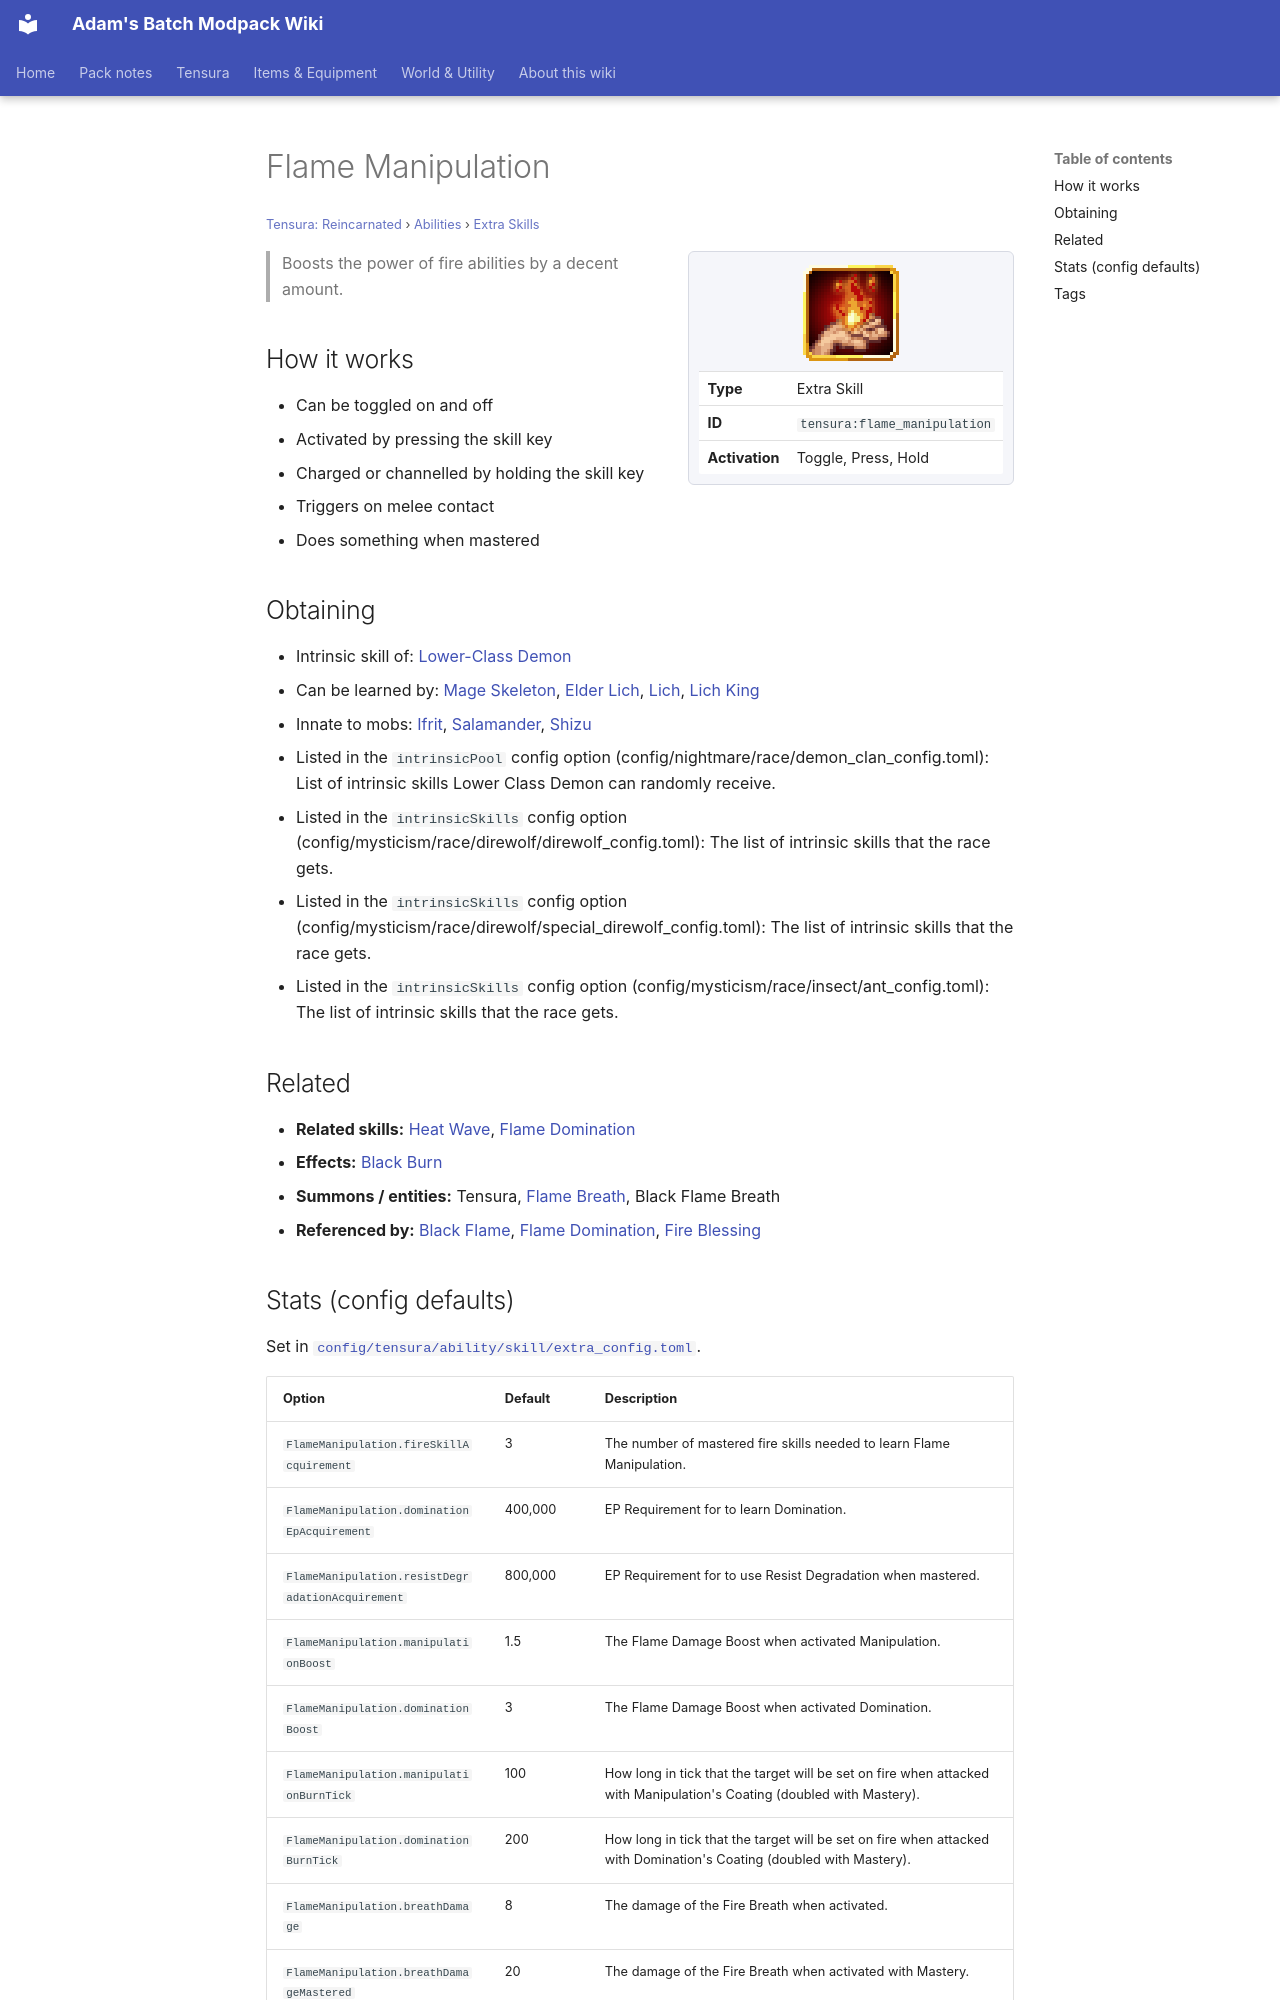

repository: Proteus-Nell/Adams-Batch-MC-Modpack-Wiki · page: tensura-reincarnated/abilities/extra-skills/flame-manipulation/index.html · generator: mkdocs

# Flame Manipulation

<small>[Tensura: Reincarnated](../../index.md) &rsaquo; [Abilities](../index.md) &rsaquo; [Extra Skills](index.md)</small>

<div class="infobox" markdown>

![Flame Manipulation](../../../assets/icons/tensura/skill/flame_manipulation.png)

| | |
|---|---|
| **Type** | Extra Skill |
| **ID** | `tensura:flame_manipulation` |
| **Activation** | Toggle, Press, Hold |

</div>

> Boosts the power of fire abilities by a decent amount.

## How it works

- Can be toggled on and off
- Activated by pressing the skill key
- Charged or channelled by holding the skill key
- Triggers on melee contact
- Does something when mastered

## Obtaining

- Intrinsic skill of: [Lower-Class Demon](../../../tr-nightmares/races/lower-class-demon.md)
- Can be learned by: [Mage Skeleton](../../../ascension/races/mage-skeleton.md), [Elder Lich](../../../ascension/races/elder-lich.md), [Lich](../../../ascension/races/lich.md), [Lich King](../../../ascension/races/lich-king.md)
- Innate to mobs: [Ifrit](../../mobs/ifrit.md), [Salamander](../../mobs/salamander.md), [Shizu](../../mobs/shizu.md)
- Listed in the `intrinsicPool` config option (config/nightmare/race/demon_clan_config.toml): List of intrinsic skills Lower Class Demon can randomly receive.
- Listed in the `intrinsicSkills` config option (config/mysticism/race/direwolf/direwolf_config.toml): The list of intrinsic skills that the race gets.
- Listed in the `intrinsicSkills` config option (config/mysticism/race/direwolf/special_direwolf_config.toml): The list of intrinsic skills that the race gets.
- Listed in the `intrinsicSkills` config option (config/mysticism/race/insect/ant_config.toml): The list of intrinsic skills that the race gets.

## Related

- **Related skills:** [Heat Wave](heat-wave.md), [Flame Domination](flame-domination.md)
- **Effects:** [Black Burn](../../effects/black-burn.md)
- **Summons / entities:** Tensura, [Flame Breath](../intrinsic-skills/flame-breath.md), Black Flame Breath
- **Referenced by:** [Black Flame](black-flame.md), [Flame Domination](flame-domination.md), [Fire Blessing](../../../tr-nightmares/abilities/extra-skills/fire-blessing.md)
